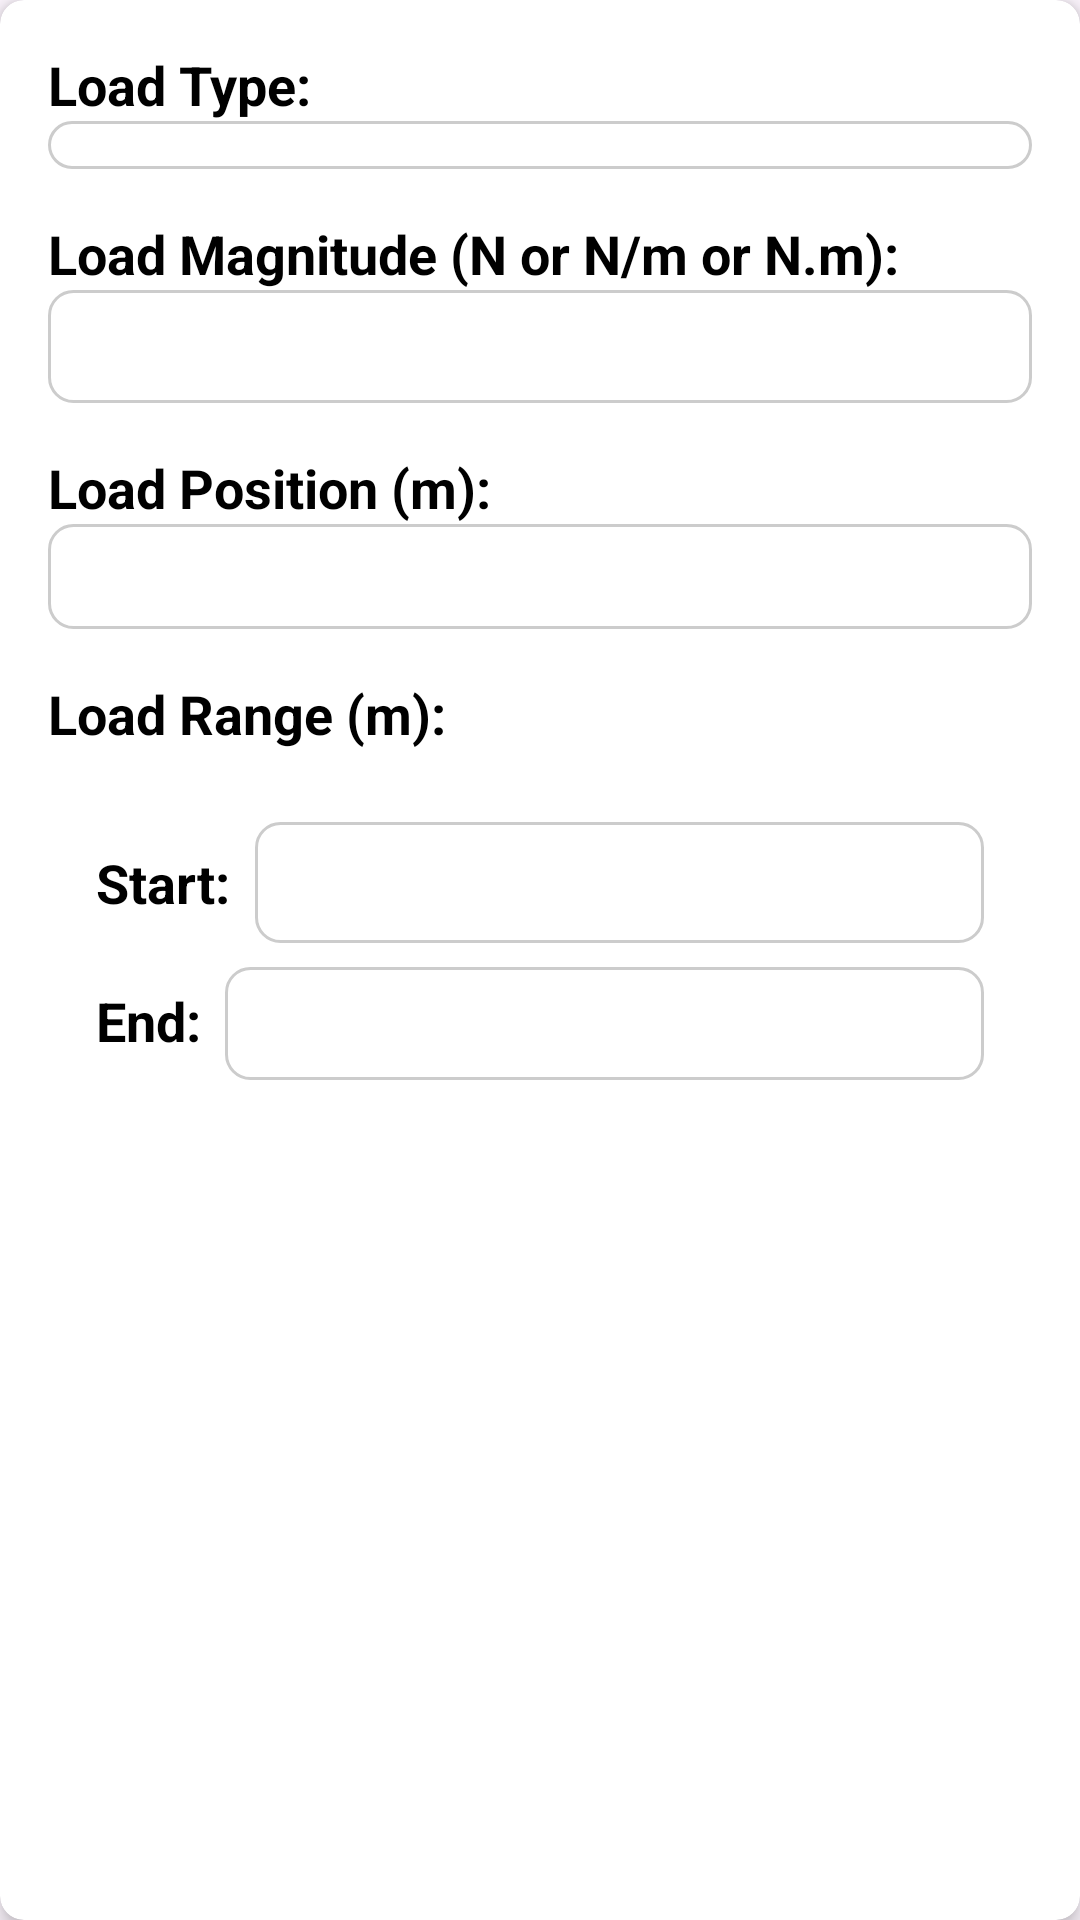

Android layout source for this screen:
<!-- AndroidManifest.xml: application theme Theme.MyApplication -->
<!-- res/layout/load_dialog_layout.xml -->
<layout xmlns:android="http://schemas.android.com/apk/res/android"
    xmlns:app="http://schemas.android.com/apk/res-auto">

    <androidx.cardview.widget.CardView
        android:layout_width="match_parent"
        android:layout_height="wrap_content"
        android:layout_margin="16dp"
        app:cardCornerRadius="8dp"
        app:cardElevation="4dp">


        <LinearLayout
            android:layout_width="match_parent"
            android:layout_height="wrap_content"
            android:orientation="vertical"
            android:padding="16dp">

            
            <TextView
                android:layout_width="wrap_content"
                android:layout_height="wrap_content"
                android:text="Load Type:"
                android:textColor="@android:color/black"
                android:textSize="18sp"
                android:textStyle="bold" />

            <Spinner
                android:id="@+id/loadTypeSpinner"
                android:layout_width="match_parent"
                android:layout_height="wrap_content"
                android:background="@drawable/edit_text_background"
                android:padding="8dp"
                android:textSize="16sp" />

            
            <TextView
                android:layout_width="wrap_content"
                android:layout_height="wrap_content"
                android:text="Load Magnitude (N or N/m or N.m):"
                android:textColor="@android:color/black"
                android:textSize="18sp"
                android:textStyle="bold"
                android:layout_marginTop="16dp" />

            <EditText
                android:id="@+id/loadMagnitudeEditText"
                android:layout_width="match_parent"
                android:layout_height="wrap_content"
                android:background="@drawable/edit_text_background"
                android:inputType="numberDecimal"
                android:padding="8dp"
                android:textSize="16sp" />

            
            <TextView
                android:id="@+id/loadPositionLabel"
                android:layout_width="wrap_content"
                android:layout_height="wrap_content"
                android:text="Load Position (m):"
                android:textColor="@android:color/black"
                android:textSize="18sp"
                android:textStyle="bold"
                android:layout_marginTop="16dp" />

            <EditText
                android:id="@+id/loadPositionEditText"
                android:layout_width="match_parent"
                android:layout_height="wrap_content"
                android:background="@drawable/edit_text_background"
                android:inputType="numberDecimal"
                android:padding="8dp"
                android:textSize="14sp" />

            
            <TextView
                android:id="@+id/loadRangeTextView"
                android:layout_width="wrap_content"
                android:layout_height="wrap_content"
                android:text="Load Range (m):"
                android:textColor="@android:color/black"
                android:textSize="18sp"
                android:textStyle="bold"
                android:layout_marginTop="16dp" />

            <LinearLayout
                android:id="@+id/loadRangeFrame"
                android:layout_width="match_parent"
                android:layout_height="wrap_content"
                android:orientation="vertical"
                android:padding="16dp">

                
                <LinearLayout
                    android:layout_width="match_parent"
                    android:layout_height="wrap_content"
                    android:orientation="horizontal"
                    android:layout_marginTop="8dp">

                    <TextView
                        android:layout_width="wrap_content"
                        android:layout_height="wrap_content"
                        android:text="Start:"
                        android:textColor="@android:color/black"
                        android:textSize="18sp"
                        android:textStyle="bold"
                        android:layout_marginEnd="8dp" />

                    <EditText
                        android:id="@+id/loadStartEditText"
                        android:layout_width="0dp"
                        android:layout_height="wrap_content"
                        android:layout_weight="1"
                        android:background="@drawable/edit_text_background"
                        android:inputType="numberDecimal"
                        android:padding="8dp"
                        android:textSize="18sp" />

                </LinearLayout>

                
                <LinearLayout
                    android:layout_width="match_parent"
                    android:layout_height="wrap_content"
                    android:orientation="horizontal"
                    android:layout_marginTop="8dp">

                    <TextView
                        android:layout_width="wrap_content"
                        android:layout_height="wrap_content"
                        android:text="End:"
                        android:textColor="@android:color/black"
                        android:textSize="18sp"
                        android:textStyle="bold"
                        android:layout_marginEnd="8dp" />

                    <EditText
                        android:id="@+id/loadEndEditText"
                        android:layout_width="0dp"
                        android:layout_height="wrap_content"
                        android:layout_weight="1"
                        android:background="@drawable/edit_text_background"
                        android:inputType="numberDecimal"
                        android:padding="8dp"
                        android:textSize="16sp" />

                </LinearLayout>
            </LinearLayout>
        </LinearLayout>
    </androidx.cardview.widget.CardView>
</layout>
<!-- resources referenced by this layout -->
<resources>
  <!-- drawable edit_text_background (drawable) -->
  <?xml version="1.0" encoding="utf-8"?>
      <shape xmlns:android="http://schemas.android.com/apk/res/android"
          android:shape="rectangle">
  
          
          <solid android:color="@android:color/white" />
  
          
          <stroke
              android:width="1dp"
              android:color="#CCCCCC" />
  
          
          <corners android:radius="8dp" />
  
      </shape>
  <style name="Theme.MyApplication" parent="Theme.Material3.DayNight.NoActionBar">
          
          <item name="colorPrimary">@color/purple_200</item>
          <item name="colorPrimaryVariant">@color/purple_700</item>
          <item name="colorOnPrimary">@color/black</item>
          
          <item name="colorSecondary">@color/teal_200</item>
          <item name="colorSecondaryVariant">@color/teal_200</item>
          <item name="colorOnSecondary">@color/black</item>
          
          <item name="android:statusBarColor" tools:targetApi="l">?attr/colorPrimaryVariant
          </item>
      </style>
  <color name="purple_200">#FFBB86FC</color>
  <color name="purple_700">#FF3700B3</color>
  <color name="black">#FF000000</color>
  <color name="teal_200">#FF03DAC5</color>
</resources>
